11-way image classification set "segmented-dataset" from GitHub (Funky-UWI/FoliageFixerModel); label vocabulary: bacterial spot, early blight, late blight, leaf mold, septoria leaf spot, spider mites two-spotted spider mite, target spot, tomato yellow leaf curl virus, tomato mosaic virus, healthy, powdery mildew.

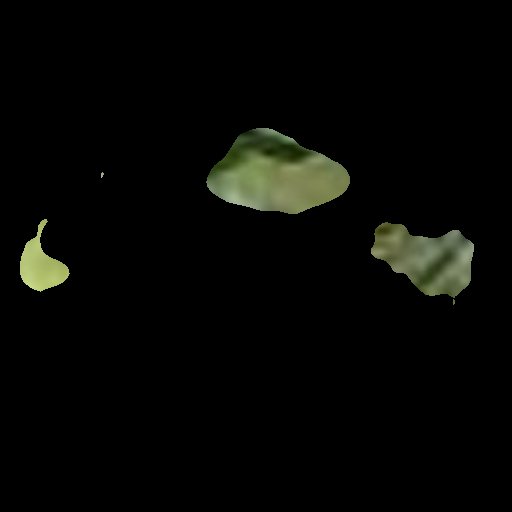
Label: powdery mildew

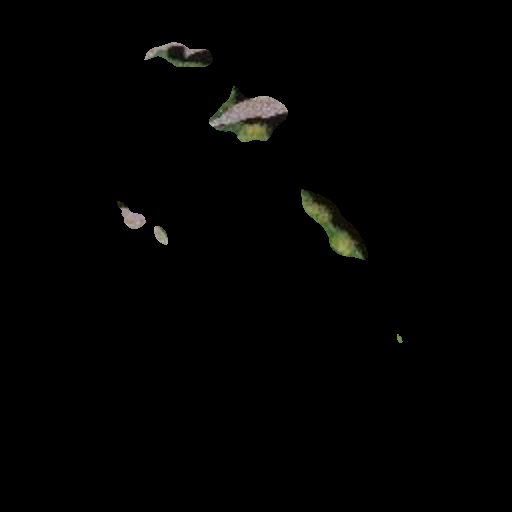
Label: leaf mold

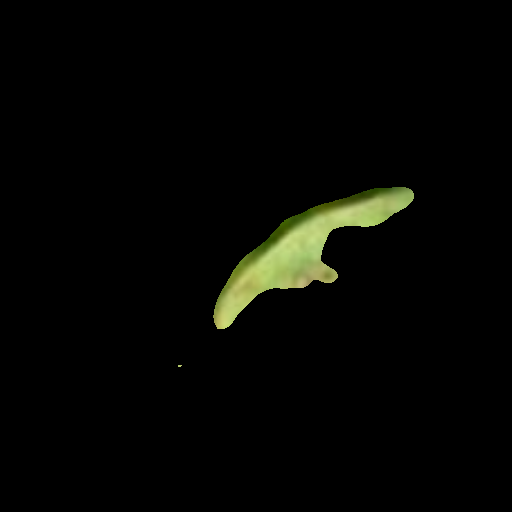
Label: bacterial spot

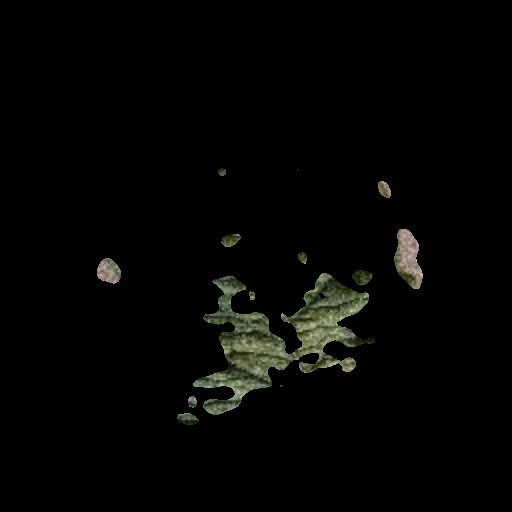
Label: spider mites two-spotted spider mite

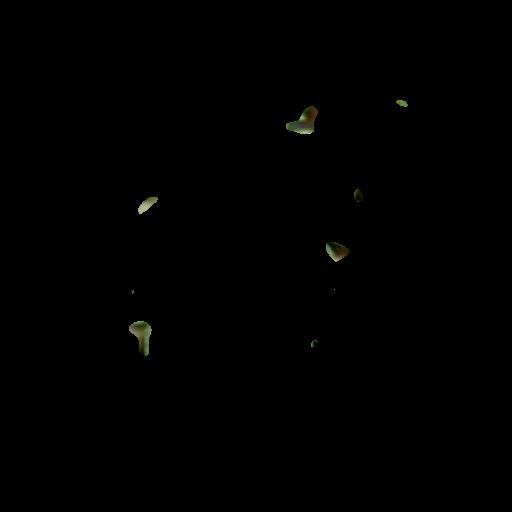
Label: healthy

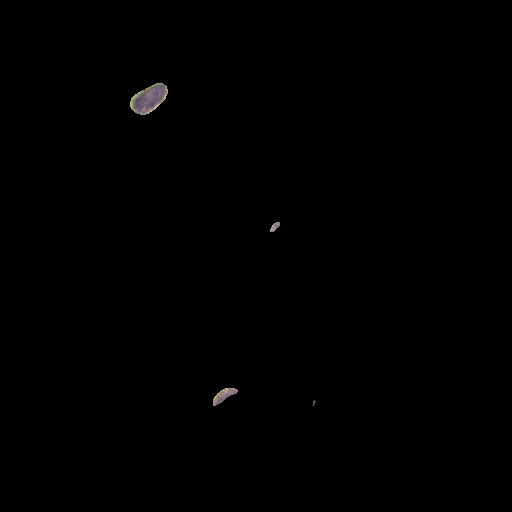
Label: early blight
